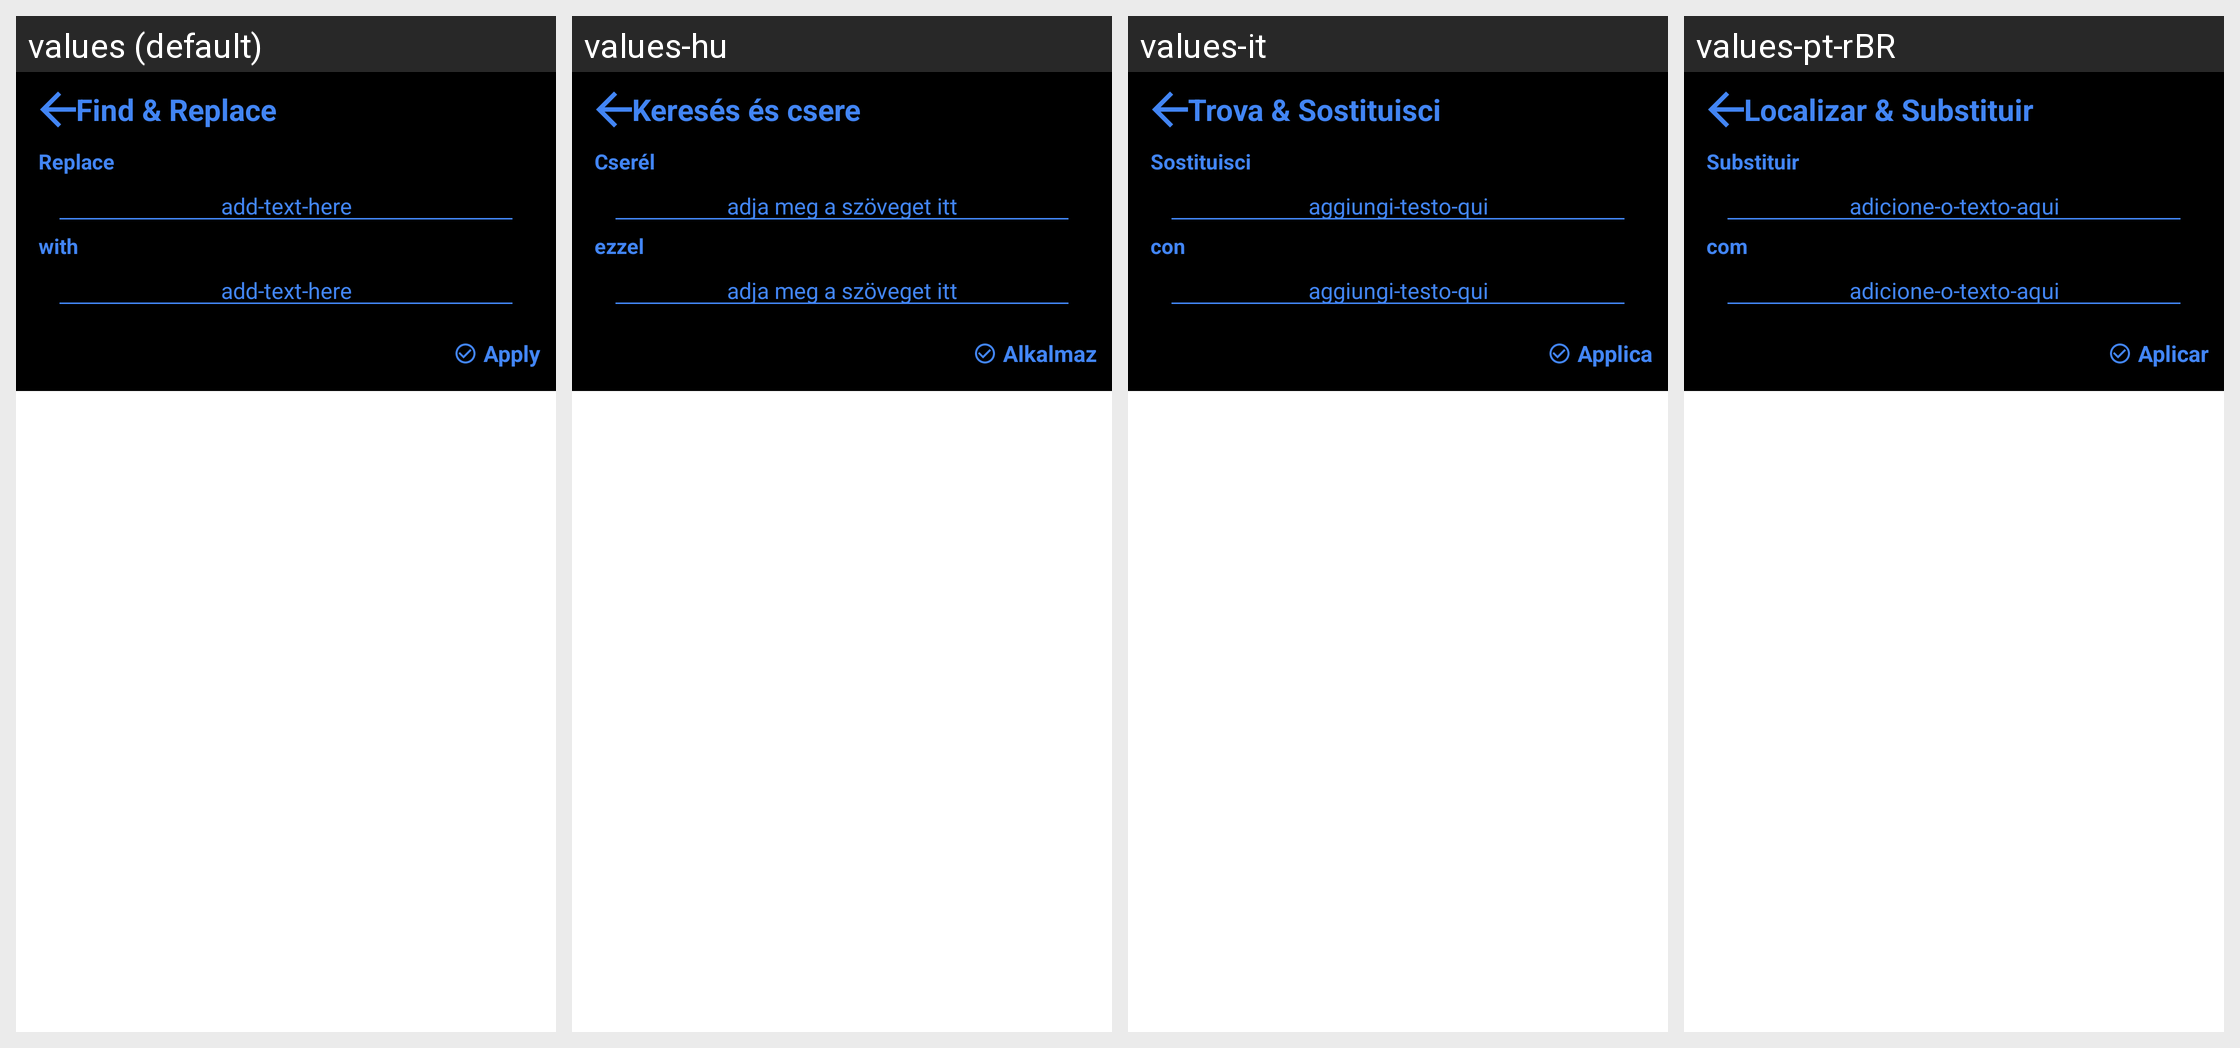

The Android screen above is rendered under several locales of the same app. Produce the string resources it draws, with the default and per-locale values.
Android screen res/layout/activity_find_replace.xml rendered under 4 locales, left to right: values (default), values-hu, values-it, values-pt-rBR. Device: Nexus 5 (rendered at 1080×1920; each locale shown at half size, 540×960, under a caption strip naming it); theme AppTheme.
Other locales in the repository, not shown: values-am, values-ar, values-cn, values-de, values-eo, values-es, values-fr, values-in, values-iw, values-ko, values-ml, values-pl, values-pt-rPT, values-ru, values-tr, values-tr-rTR, values-uk, values-vi, values-zh-rCN, values-zh-rTW.
Strings drawn on this screen, with the default value and each locale's value (text and hints the layout hard-codes, and strings that could not be matched under every locale, appear in the picture but are not listed):

find_and_replace
  values: Find & Replace
  values-hu: Keresés és csere
  values-it: Trova & Sostituisci
  values-pt-rBR: Localizar & Substituir

replace
  values: Replace
  values-hu: Cserél
  values-it: Sostituisci
  values-pt-rBR: Substituir

add_text_hint
  values: add-text-here
  values-hu: adja meg a szöveget itt
  values-it: aggiungi-testo-qui
  values-pt-rBR: adicione-o-texto-aqui

with
  values: with
  values-hu: ezzel
  values-it: con
  values-pt-rBR: com

apply
  values: Apply
  values-hu: Alkalmaz
  values-it: Applica
  values-pt-rBR: Aplicar
